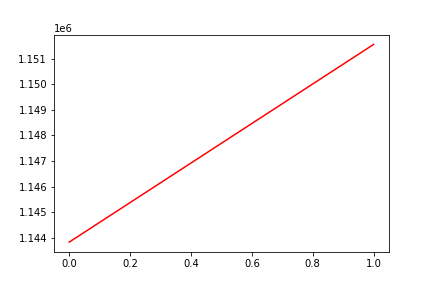

Source data for this figure (header and first rows):
, date, assets
0, 0, 1143824
1, 20180509, 1151563
